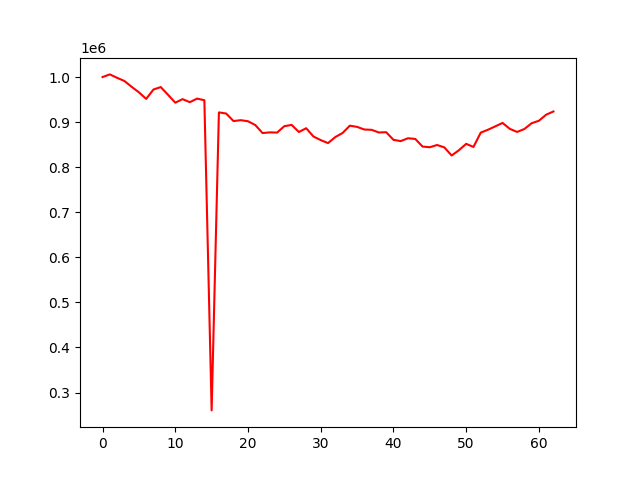

The data file committed next to this chart (first rows):
account_value, date, daily_return
1000000, 2022-04-07, 
1005876, 2022-04-08, 0.005876
998280, 2022-04-11, -0.007551
991313, 2022-04-12, -0.006979
978376, 2022-04-13, -0.01305
966117, 2022-04-18, -0.01253
951488, 2022-04-19, -0.01514
972345, 2022-04-20, 0.02192
977753, 2022-04-21, 0.005563
960642, 2022-04-22, -0.0175
943101, 2022-04-25, -0.01826
950995, 2022-04-26, 0.00837
944218, 2022-04-27, -0.007126
952177, 2022-04-28, 0.00843
948586, 2022-04-29, -0.003772
260445, 2022-05-02, -0.7254
921583, 2022-05-04, 2.538
919021, 2022-05-05, -0.00278
902346, 2022-05-06, -0.01814
904296, 2022-05-09, 0.002161
901955, 2022-05-10, -0.002589
893520, 2022-05-11, -0.009353
875747, 2022-05-12, -0.01989
877257, 2022-05-13, 0.001723
876798, 2022-05-16, -0.0005227
891025, 2022-05-17, 0.01623
893792, 2022-05-18, 0.003106
878084, 2022-05-19, -0.01757
886451, 2022-05-20, 0.009528
868068, 2022-05-23, -0.02074
860077, 2022-05-24, -0.009206
853452, 2022-05-25, -0.007703
866819, 2022-05-26, 0.01566
875813, 2022-05-27, 0.01038
892105, 2022-05-30, 0.0186
889457, 2022-05-31, -0.002968
883608, 2022-06-01, -0.006576
882908, 2022-06-02, -0.0007929
876975, 2022-06-03, -0.00672
877648, 2022-06-06, 0.0007676
860699, 2022-06-07, -0.01931
857907, 2022-06-08, -0.003244
864242, 2022-06-09, 0.007384
862676, 2022-06-10, -0.001813
845771, 2022-06-13, -0.0196
844287, 2022-06-14, -0.001755
849255, 2022-06-15, 0.005884
843893, 2022-06-16, -0.006314
825935, 2022-06-17, -0.02128
837655, 2022-06-20, 0.01419
851827, 2022-06-21, 0.01692
844900, 2022-06-22, -0.008132
876655, 2022-06-23, 0.03758
883106, 2022-06-24, 0.007359
890628, 2022-06-27, 0.008517
898190, 2022-06-28, 0.00849
885085, 2022-06-29, -0.01459
878199, 2022-06-30, -0.00778
884734, 2022-07-01, 0.007442
897519, 2022-07-04, 0.01445
... 3 more rows
